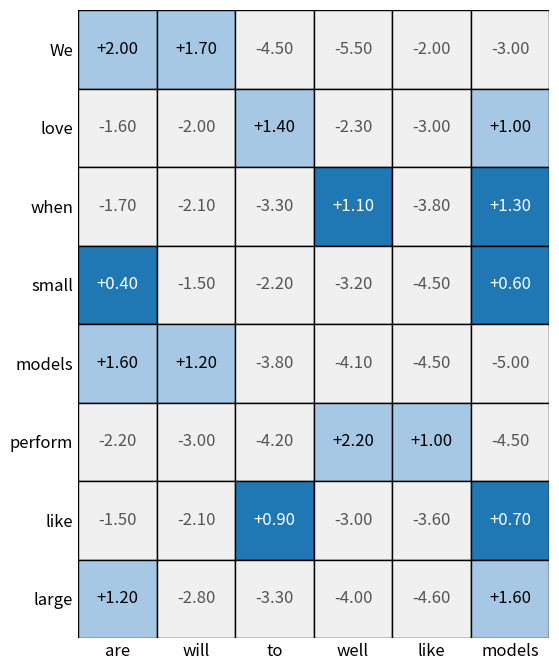

Recreate this plot in Python. (Note: this script raises an exception after producing the figure.)
# Re-render with the exact same values/story as v3,
# but use strong blue (2-axis RS-KD) on exactly THREE rows — exclude "love".

import numpy as np
import matplotlib.pyplot as plt
from matplotlib.patches import Rectangle, Patch
from PIL import Image

y_labels = ["We", "love", "when", "small", "models", "perform", "like", "large"]
x_labels = ["are", "will", "to", "well", "like", "models"]
R, C = len(y_labels), len(x_labels)

# --- Recreate the same logits as in v3 ---
np.random.seed(1)
logits = np.full((R, C), -4.5, dtype=float)

def set_row(row, top_a, top_b, hi=(1.8, 1.4), lows=(-2.0, -3.0, -4.0, -5.0)):
    r = y_labels.index(row)
    cols = {lbl:i for i,lbl in enumerate(x_labels)}
    other_cols = [c for c in x_labels if c not in (top_a, top_b)]
    for val, col in zip(lows, other_cols):
        logits[r, cols[col]] = val
    logits[r, cols[top_a]] = hi[0]
    logits[r, cols[top_b]] = hi[1]

set_row("We",      "are",   "will",  hi=(2.0, 1.7), lows=(-4.5, -5.5, -2.0, -3.0))
set_row("love",    "to",    "models",hi=(1.4, 1.0), lows=(-1.6, -2.0, -2.3, -3.0))
set_row("when",    "models","well",  hi=(1.3, 1.1), lows=(-1.7, -2.1, -3.3, -3.8))
set_row("small",   "models","are",   hi=(0.6, 0.4), lows=(-1.5, -2.2, -3.2, -4.5))
set_row("models",  "are",   "will",  hi=(1.6, 1.2), lows=(-3.8, -4.1, -4.5, -5.0))
set_row("perform", "well",  "like",  hi=(2.2, 1.0), lows=(-2.2, -3.0, -4.2, -4.5))
set_row("like",    "to",    "models",hi=(0.9, 0.7), lows=(-1.5, -2.1, -3.0, -3.6))
set_row("large",   "models","are",   hi=(1.6, 1.2), lows=(-2.8, -3.3, -4.0, -4.6))

# --- Selection maps (same) ---
select_map = {
    "We": {"are","will"},
    "love": {"to","models"},
    "when": {"models","well"},
    "small": {"models","are"},
    "models": {"are","will"},
    "perform": {"well","like"},
    "like": {"to","models"},
    "large": {"models","are"},
}

# EXACTLY THREE rows in strong blue; exclude "love"
two_axis_rows = {"when", "small", "like"}

# --- Colors ---
strong_blue = "#1f77b4"
light_blue  = "#a6c8e5"
reg_gray_bg = "#f0f0f0"
num_dim     = "#555555"

# --- Plot ---
fig, ax = plt.subplots(figsize=(10, 6.8))

for r, row in enumerate(y_labels):
    for c, col in enumerate(x_labels):
        bg = reg_gray_bg
        if col in select_map[row]:
            bg = light_blue
        if (row in two_axis_rows) and (col in select_map[row]):
            bg = strong_blue
        ax.add_patch(Rectangle((c, r), 1, 1, facecolor=bg, edgecolor="black", linewidth=1))

for r, row in enumerate(y_labels):
    for c, col in enumerate(x_labels):
        val = logits[r, c]
        in_sel = (col in select_map[row])
        in_ours = (row in two_axis_rows) and in_sel
        color = "white" if in_ours else ("black" if in_sel else num_dim)
        ax.text(c+0.5, r+0.5, f"{val:+.2f}", ha="center", va="center", fontsize=12, color=color)

ax.set_xlim(0, C); ax.set_ylim(R, 0)
ax.set_xticks([i+0.5 for i in range(C)]); ax.set_yticks([i+0.5 for i in range(R)])
ax.set_xticklabels(x_labels, fontsize=12)
ax.set_yticklabels(y_labels, fontsize=12)

ax.set_aspect("equal")
ax.tick_params(length=0)
for s in ax.spines.values():
    s.set_visible(False)

legend_elements = [
    Patch(facecolor=light_blue, edgecolor="black", label="RS-KD"),
    Patch(facecolor=strong_blue, edgecolor="black", label="Ours (2-axis RS-KD)"),
    Patch(facecolor=reg_gray_bg, edgecolor="black", label="Regular Distillation"),
]
# ax.legend(handles=legend_elements, loc="upper right", frameon=True)

png_path = "rskd_grid_two_axis_blue.png"
plt.tight_layout()
plt.savefig(png_path, dpi=400, bbox_inches="tight", pad_inches=0)
plt.savefig('rskd_grid_two_axis.pgf', bbox_inches="tight", pad_inches=0)

ax.text(0.5, -0.05, "Logits of Probable Next-Token Predictions",
        transform=ax.transAxes, ha="center", va="top", fontsize=12, color="#333333")
ax.text(-0.15, 0.5, "Ground Truth Text Tokens",
        transform=ax.transAxes, ha="right", va="center", rotation=90, fontsize=12, color="#333333", clip_on=False)
png_path = "rskd_grid_two_axis_blue_with_axes.png"
plt.tight_layout(pad=0.45)
plt.savefig(png_path, dpi=400, bbox_inches="tight", pad_inches=0)
plt.savefig('rskd_grid_two_axis_with_axes.pgf', bbox_inches="tight", pad_inches=0)

plt.close()
